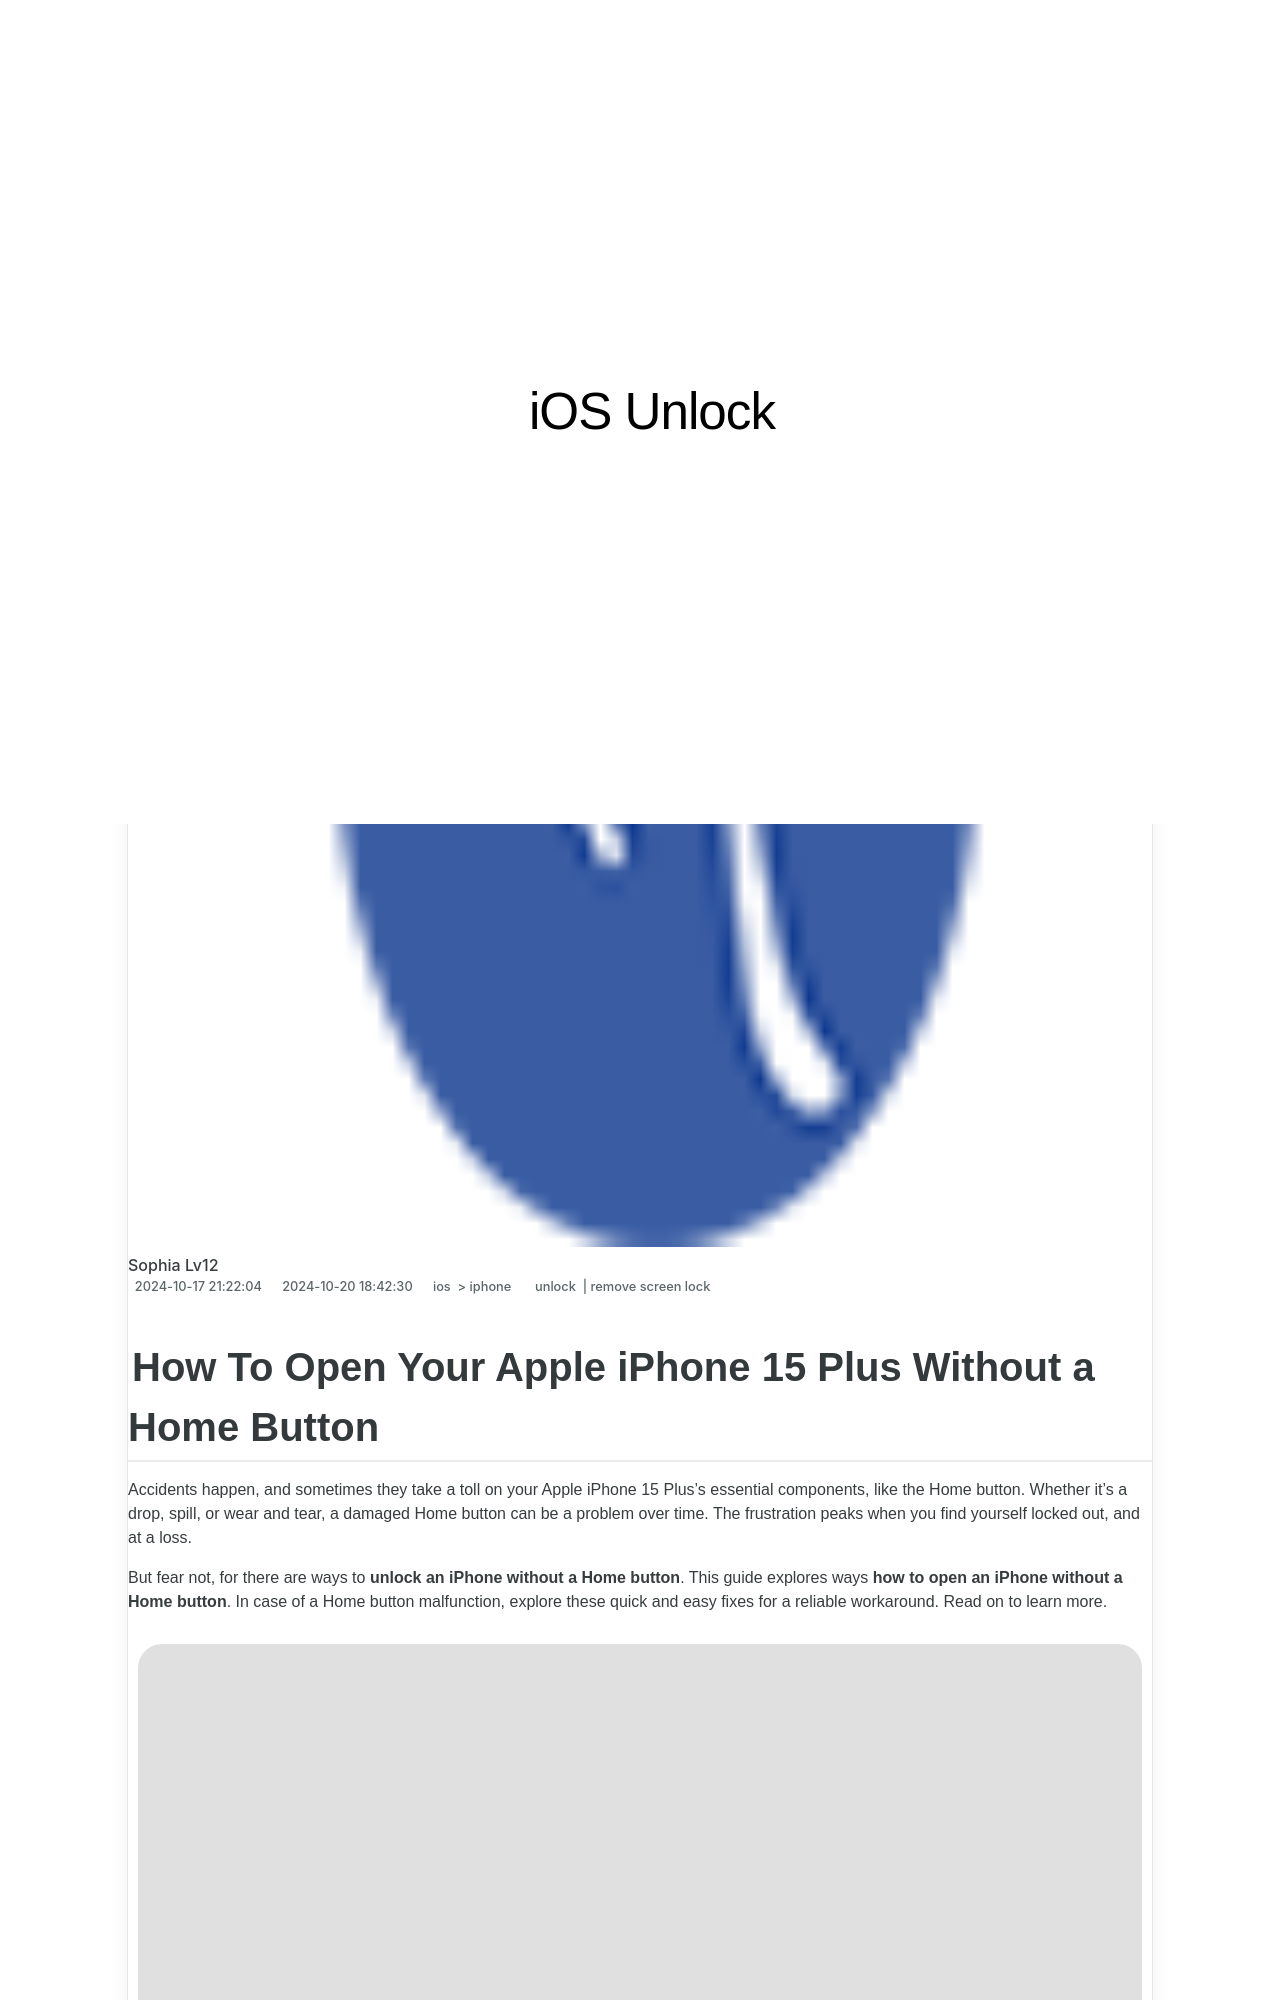

repository: techidaily/site-ios-unlock · page: how-to-open-your-apple-iphone-15-plus-without-a-home-button-by-drfone-ios/index.html · generator: jekyll

---
title: How To Open Your Apple iPhone 15 Plus Without a Home Button
date: 2024-10-17T21:22:04.164Z
updated: 2024-10-20T18:42:30.405Z
tags: 
  - unlock
  - remove screen lock
categories:
  - ios
  - iphone
description: This article describes How To Open Your Apple iPhone 15 Plus Without a Home Button
excerpt: This article describes How To Open Your Apple iPhone 15 Plus Without a Home Button
keywords: fix iphone passcode not working,unlock iphone 11 12 13 without passcode,how to unlock a found iphone,bypass ios 14 lock screen,doctorism unlock review,reset iphone backup password,unlock lost phone
thumbnail: https://thmb.techidaily.com/e694a122580d35baa4ea409639e0ea6a835876b9d9b87e9c40850a4f81b5f21f.jpg
---

## How To Open Your Apple iPhone 15 Plus Without a Home Button

Accidents happen, and sometimes they take a toll on your Apple iPhone 15 Plus's essential components, like the Home button. Whether it's a drop, spill, or wear and tear, a damaged Home button can be a problem over time. The frustration peaks when you find yourself locked out, and at a loss.

But fear not, for there are ways to **unlock an iPhone without a Home button**. This guide explores ways **how to open an iPhone without a Home button**. In case of a Home button malfunction, explore these quick and easy fixes for a reliable workaround. Read on to learn more.

![user pressing iphone Home button](https://images.wondershare.com/drfone/article/2024/01/unlock-iphone-without-home-button-01.jpg)

## Part 1. 7 Ways To Unlock iPhone Without Home Button

If your Apple iPhone 15 Plus's Home button is out of commission, don't worry. There are several ways to regain access to your device. Let's explore seven methods on **how to unlock an iPhone without a Home button.**
